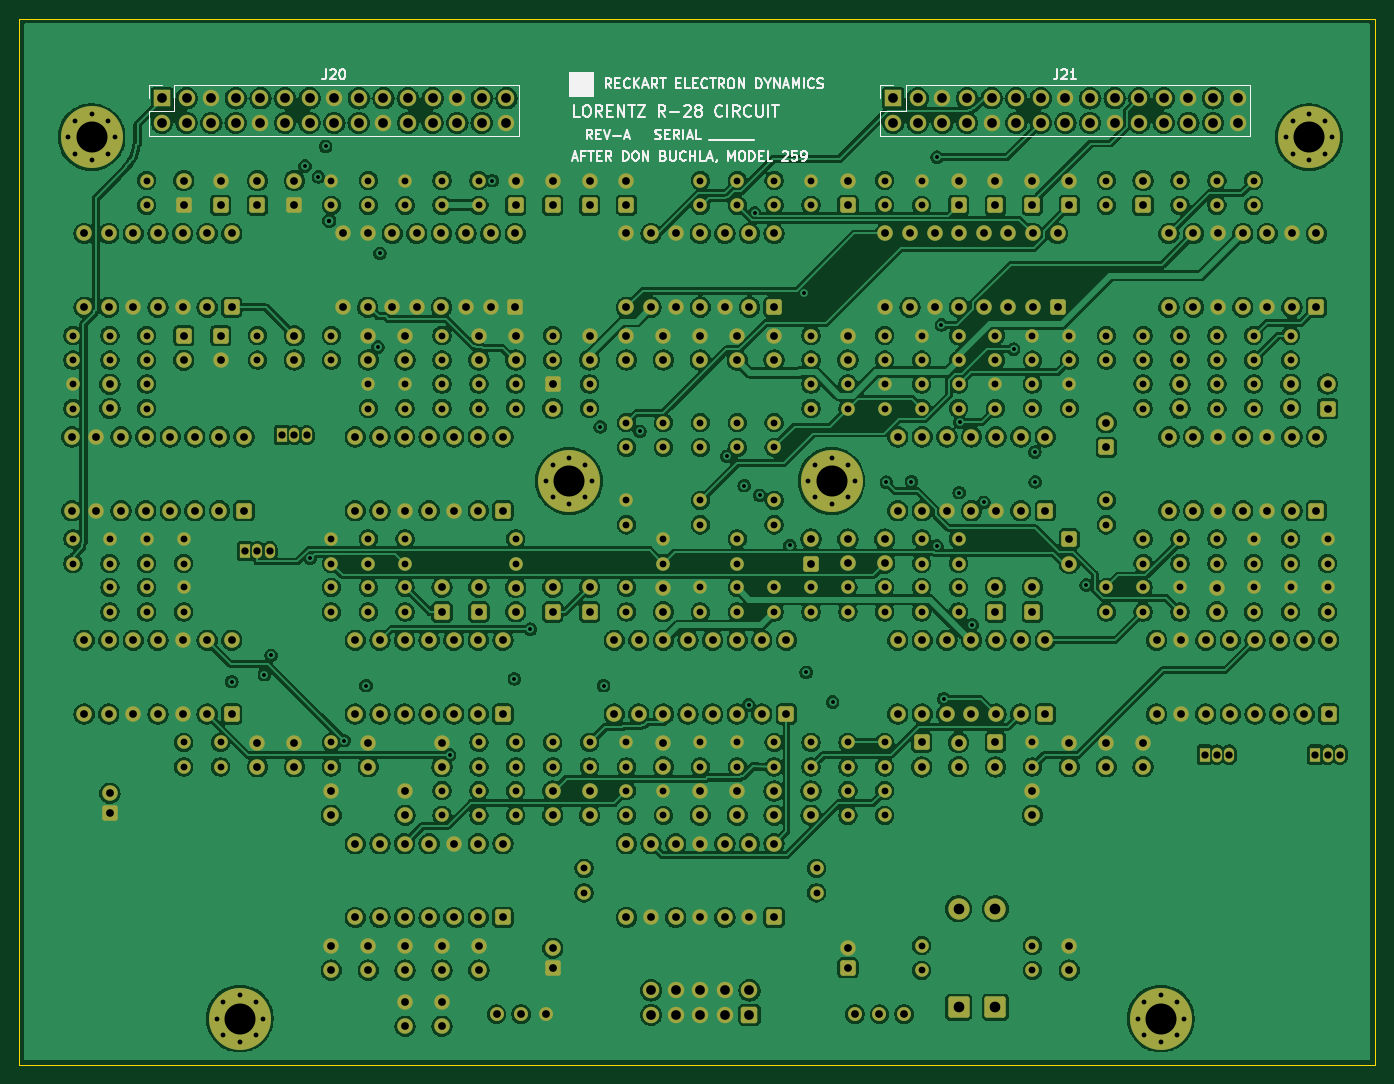
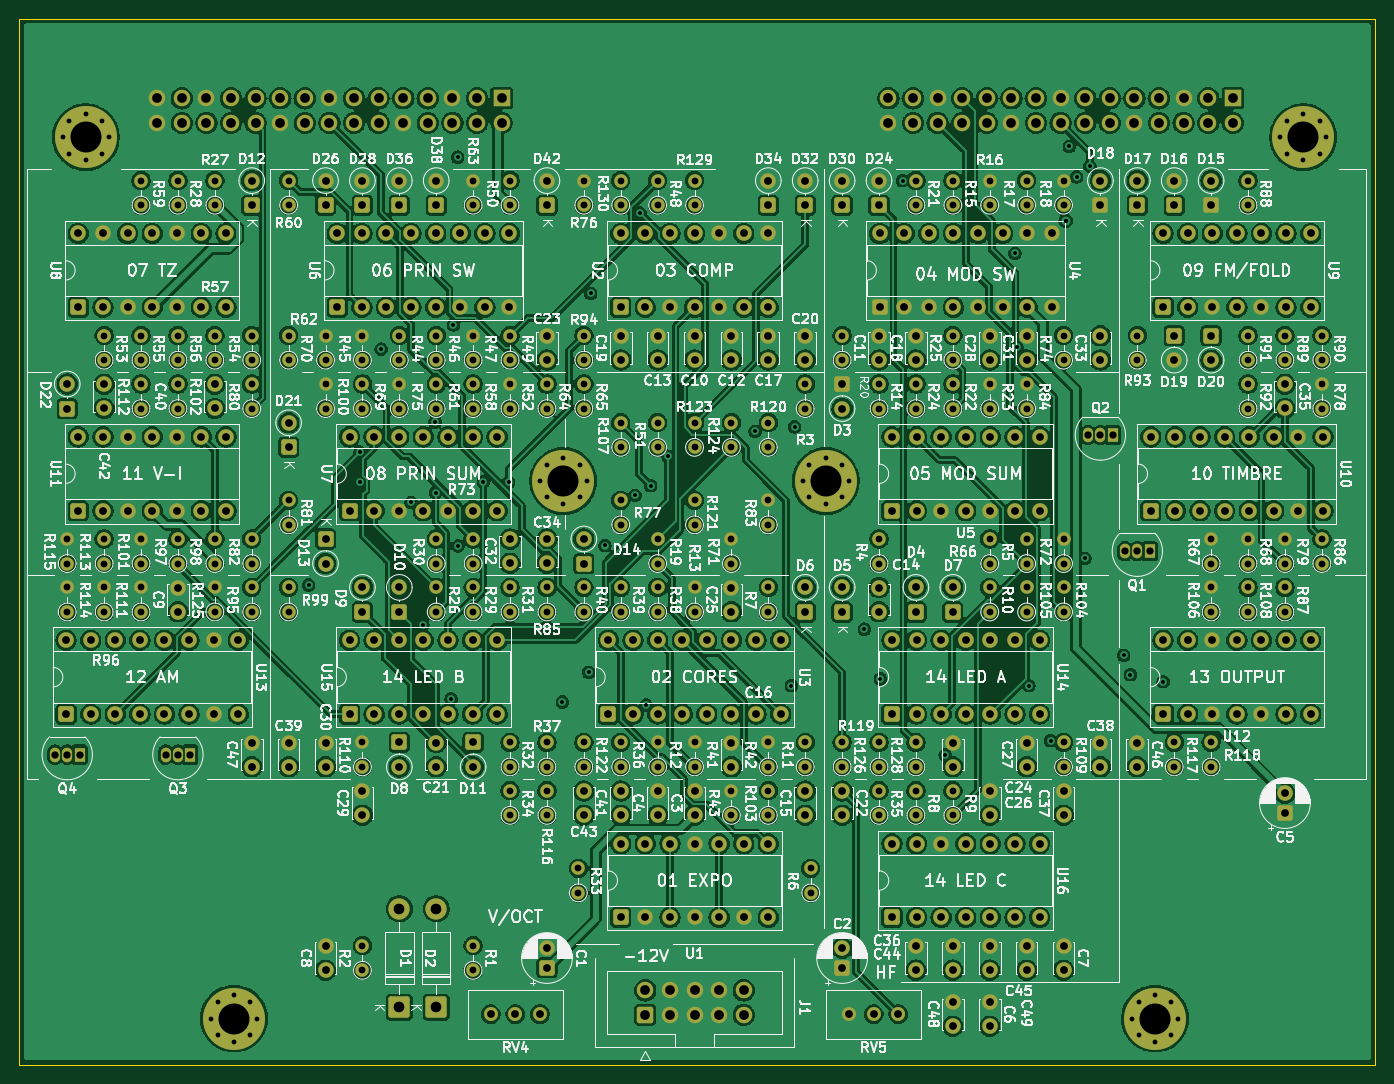
Circuit board: 8 layer files. Board 140.0 x 108.0 mm.
- bottom_copper: VCO_CIRCUIT-B_Cu.gbl (960987 bytes)
- bottom_mask: VCO_CIRCUIT-B_Mask.gbs (26325 bytes)
- bottom_silk: VCO_CIRCUIT-B_Silkscreen.gbo (533824 bytes)
- outline: VCO_CIRCUIT-Edge_Cuts.gm1 (639 bytes)
- top_copper: VCO_CIRCUIT-F_Cu.gtl (942238 bytes)
- top_mask: VCO_CIRCUIT-F_Mask.gts (26325 bytes)
- top_silk: VCO_CIRCUIT-F_Silkscreen.gto (31091 bytes)
- drill: VCO_CIRCUIT.drl (12713 bytes)

=== bottom_copper: VCO_CIRCUIT-B_Cu.gbl (960987 bytes, source omitted) ===
=== bottom_mask: VCO_CIRCUIT-B_Mask.gbs (26325 bytes, source omitted) ===
=== bottom_silk: VCO_CIRCUIT-B_Silkscreen.gbo (533824 bytes, source omitted) ===
=== outline: VCO_CIRCUIT-Edge_Cuts.gm1 ===
%TF.GenerationSoftware,KiCad,Pcbnew,9.0.2+dfsg-1*%
%TF.CreationDate,2026-11-01T09:54:45-05:00*%
%TF.ProjectId,VCO_CIRCUIT,56434f5f-4349-4524-9355-49542e6b6963,REV-A*%
%TF.SameCoordinates,Original*%
%TF.FileFunction,Profile,NP*%
%FSLAX46Y46*%
G04 Gerber Fmt 4.6, Leading zero omitted, Abs format (unit mm)*
G04 Created by KiCad (PCBNEW 9.0.2+dfsg-1) date 2026-11-01 09:54:45*
%MOMM*%
%LPD*%
G01*
G04 APERTURE LIST*
%TA.AperFunction,Profile*%
%ADD10C,0.100000*%
%TD*%
G04 APERTURE END LIST*
D10*
X0Y0D02*
X140000000Y0D01*
X140000000Y-108000000D02*
X0Y-108000000D01*
X140000000Y0D02*
X140000000Y-108000000D01*
X0Y-108000000D02*
X0Y0D01*
M02*

=== top_copper: VCO_CIRCUIT-F_Cu.gtl (942238 bytes, source omitted) ===
=== top_mask: VCO_CIRCUIT-F_Mask.gts (26325 bytes, source omitted) ===
=== top_silk: VCO_CIRCUIT-F_Silkscreen.gto (31091 bytes, source omitted) ===
=== drill: VCO_CIRCUIT.drl (12713 bytes, source omitted) ===
